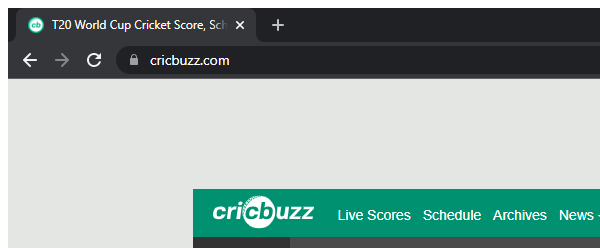
Task: Linear process to extract the match details of IPL 2021
Workflow: InitAllApplications

Step 1: Attaching CricBuzz Home in window 'T20 World Cup Cricket Score, Schedule, Latest News, Stats & Videos | Cricbuzz.com' (chrome.exe)
